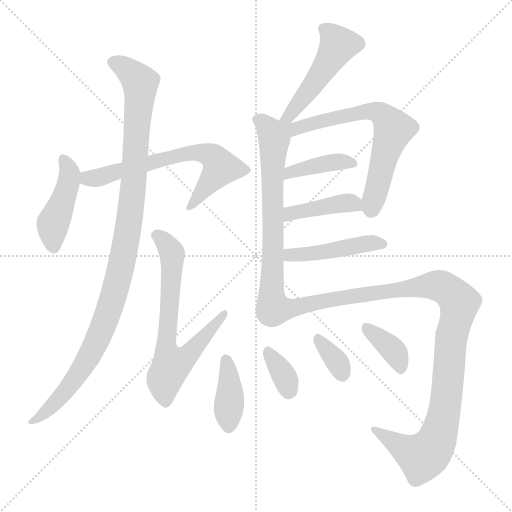
t = 0.00 s
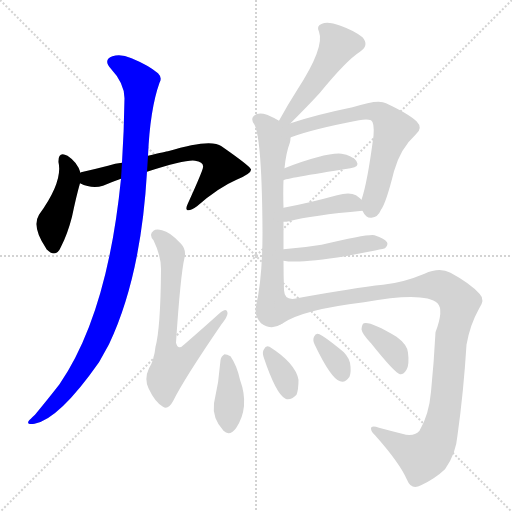
t = 2.12 s
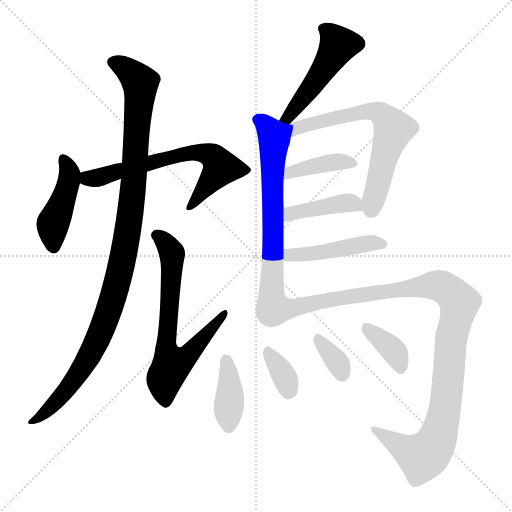
t = 4.24 s
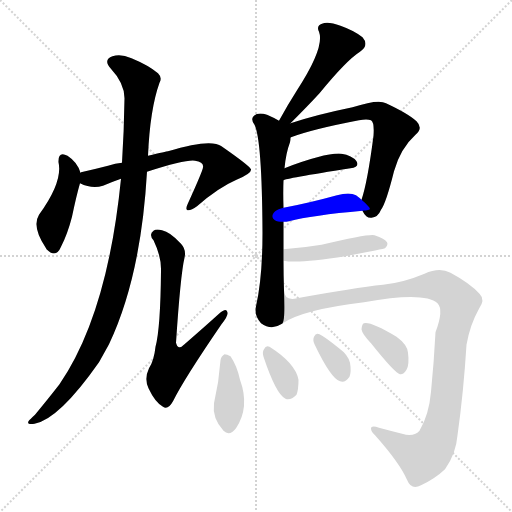
t = 6.35 s
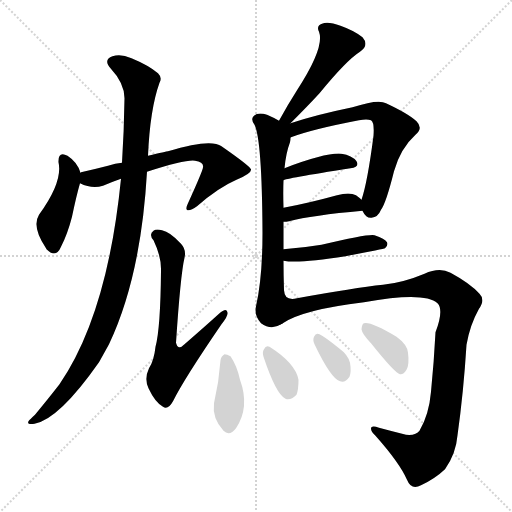
t = 8.47 s
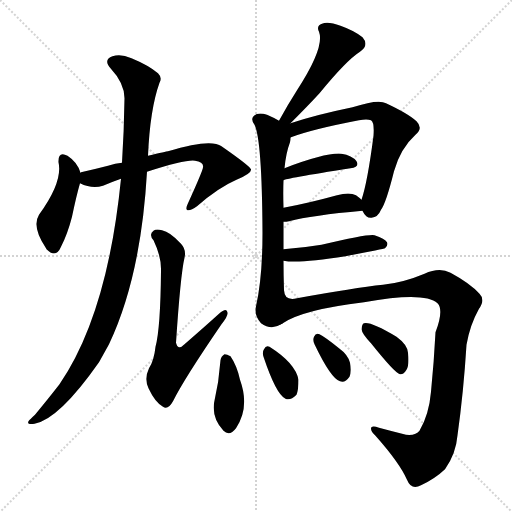
t = 10.59 s

The animated SVG that drew these frames (rendered in a browser with its animation timeline set to each time). Animation: 15 CSS @keyframes rules; one cycle of 10.59 s.

<svg version="1.1" viewBox="0 0 1024 1024" xmlns="http://www.w3.org/2000/svg">
  <g stroke="lightgray" stroke-dasharray="1,1" stroke-width="1" transform="scale(4, 4)">
    <line x1="0" y1="0" x2="256" y2="256"></line>
    <line x1="256" y1="0" x2="0" y2="256"></line>
    <line x1="128" y1="0" x2="128" y2="256"></line>
    <line x1="0" y1="128" x2="256" y2="128"></line>
  </g>
<g transform="scale(1, -1) translate(0, -900)">
   <style type="text/css">
    @keyframes keyframes0 {
      from {
       stroke: blue;
       stroke-dashoffset: 436;
       stroke-width: 128;
       }
       59% {
       animation-timing-function: step-end;
       stroke: blue;
       stroke-dashoffset: 0;
       stroke-width: 128;
       }
       to {
       stroke: black;
       stroke-width: 1024;
       }
       }
       #make-me-a-hanzi-animation-0 {
         animation: keyframes0 0.604818s both;
         animation-delay: 0.000000s;
         animation-timing-function: linear;
       }
    @keyframes keyframes1 {
      from {
       stroke: blue;
       stroke-dashoffset: 651;
       stroke-width: 128;
       }
       68% {
       animation-timing-function: step-end;
       stroke: blue;
       stroke-dashoffset: 0;
       stroke-width: 128;
       }
       to {
       stroke: black;
       stroke-width: 1024;
       }
       }
       #make-me-a-hanzi-animation-1 {
         animation: keyframes1 0.779785s both;
         animation-delay: 0.604818s;
         animation-timing-function: linear;
       }
    @keyframes keyframes2 {
      from {
       stroke: blue;
       stroke-dashoffset: 1059;
       stroke-width: 128;
       }
       78% {
       animation-timing-function: step-end;
       stroke: blue;
       stroke-dashoffset: 0;
       stroke-width: 128;
       }
       to {
       stroke: black;
       stroke-width: 1024;
       }
       }
       #make-me-a-hanzi-animation-2 {
         animation: keyframes2 1.111816s both;
         animation-delay: 1.384603s;
         animation-timing-function: linear;
       }
    @keyframes keyframes3 {
      from {
       stroke: blue;
       stroke-dashoffset: 675;
       stroke-width: 128;
       }
       69% {
       animation-timing-function: step-end;
       stroke: blue;
       stroke-dashoffset: 0;
       stroke-width: 128;
       }
       to {
       stroke: black;
       stroke-width: 1024;
       }
       }
       #make-me-a-hanzi-animation-3 {
         animation: keyframes3 0.799316s both;
         animation-delay: 2.496419s;
         animation-timing-function: linear;
       }
    @keyframes keyframes4 {
      from {
       stroke: blue;
       stroke-dashoffset: 488;
       stroke-width: 128;
       }
       61% {
       animation-timing-function: step-end;
       stroke: blue;
       stroke-dashoffset: 0;
       stroke-width: 128;
       }
       to {
       stroke: black;
       stroke-width: 1024;
       }
       }
       #make-me-a-hanzi-animation-4 {
         animation: keyframes4 0.647135s both;
         animation-delay: 3.295736s;
         animation-timing-function: linear;
       }
    @keyframes keyframes5 {
      from {
       stroke: blue;
       stroke-dashoffset: 675;
       stroke-width: 128;
       }
       69% {
       animation-timing-function: step-end;
       stroke: blue;
       stroke-dashoffset: 0;
       stroke-width: 128;
       }
       to {
       stroke: black;
       stroke-width: 1024;
       }
       }
       #make-me-a-hanzi-animation-5 {
         animation: keyframes5 0.799316s both;
         animation-delay: 3.942871s;
         animation-timing-function: linear;
       }
    @keyframes keyframes6 {
      from {
       stroke: blue;
       stroke-dashoffset: 647;
       stroke-width: 128;
       }
       68% {
       animation-timing-function: step-end;
       stroke: blue;
       stroke-dashoffset: 0;
       stroke-width: 128;
       }
       to {
       stroke: black;
       stroke-width: 1024;
       }
       }
       #make-me-a-hanzi-animation-6 {
         animation: keyframes6 0.776530s both;
         animation-delay: 4.742188s;
         animation-timing-function: linear;
       }
    @keyframes keyframes7 {
      from {
       stroke: blue;
       stroke-dashoffset: 397;
       stroke-width: 128;
       }
       56% {
       animation-timing-function: step-end;
       stroke: blue;
       stroke-dashoffset: 0;
       stroke-width: 128;
       }
       to {
       stroke: black;
       stroke-width: 1024;
       }
       }
       #make-me-a-hanzi-animation-7 {
         animation: keyframes7 0.573079s both;
         animation-delay: 5.518717s;
         animation-timing-function: linear;
       }
    @keyframes keyframes8 {
      from {
       stroke: blue;
       stroke-dashoffset: 409;
       stroke-width: 128;
       }
       57% {
       animation-timing-function: step-end;
       stroke: blue;
       stroke-dashoffset: 0;
       stroke-width: 128;
       }
       to {
       stroke: black;
       stroke-width: 1024;
       }
       }
       #make-me-a-hanzi-animation-8 {
         animation: keyframes8 0.582845s both;
         animation-delay: 6.091797s;
         animation-timing-function: linear;
       }
    @keyframes keyframes9 {
      from {
       stroke: blue;
       stroke-dashoffset: 453;
       stroke-width: 128;
       }
       60% {
       animation-timing-function: step-end;
       stroke: blue;
       stroke-dashoffset: 0;
       stroke-width: 128;
       }
       to {
       stroke: black;
       stroke-width: 1024;
       }
       }
       #make-me-a-hanzi-animation-9 {
         animation: keyframes9 0.618652s both;
         animation-delay: 6.674642s;
         animation-timing-function: linear;
       }
    @keyframes keyframes10 {
      from {
       stroke: blue;
       stroke-dashoffset: 1075;
       stroke-width: 128;
       }
       78% {
       animation-timing-function: step-end;
       stroke: blue;
       stroke-dashoffset: 0;
       stroke-width: 128;
       }
       to {
       stroke: black;
       stroke-width: 1024;
       }
       }
       #make-me-a-hanzi-animation-10 {
         animation: keyframes10 1.124837s both;
         animation-delay: 7.293294s;
         animation-timing-function: linear;
       }
    @keyframes keyframes11 {
      from {
       stroke: blue;
       stroke-dashoffset: 388;
       stroke-width: 128;
       }
       56% {
       animation-timing-function: step-end;
       stroke: blue;
       stroke-dashoffset: 0;
       stroke-width: 128;
       }
       to {
       stroke: black;
       stroke-width: 1024;
       }
       }
       #make-me-a-hanzi-animation-11 {
         animation: keyframes11 0.565755s both;
         animation-delay: 8.418132s;
         animation-timing-function: linear;
       }
    @keyframes keyframes12 {
      from {
       stroke: blue;
       stroke-dashoffset: 343;
       stroke-width: 128;
       }
       53% {
       animation-timing-function: step-end;
       stroke: blue;
       stroke-dashoffset: 0;
       stroke-width: 128;
       }
       to {
       stroke: black;
       stroke-width: 1024;
       }
       }
       #make-me-a-hanzi-animation-12 {
         animation: keyframes12 0.529134s both;
         animation-delay: 8.983887s;
         animation-timing-function: linear;
       }
    @keyframes keyframes13 {
      from {
       stroke: blue;
       stroke-dashoffset: 340;
       stroke-width: 128;
       }
       53% {
       animation-timing-function: step-end;
       stroke: blue;
       stroke-dashoffset: 0;
       stroke-width: 128;
       }
       to {
       stroke: black;
       stroke-width: 1024;
       }
       }
       #make-me-a-hanzi-animation-13 {
         animation: keyframes13 0.526693s both;
         animation-delay: 9.513021s;
         animation-timing-function: linear;
       }
    @keyframes keyframes14 {
      from {
       stroke: blue;
       stroke-dashoffset: 368;
       stroke-width: 128;
       }
       55% {
       animation-timing-function: step-end;
       stroke: blue;
       stroke-dashoffset: 0;
       stroke-width: 128;
       }
       to {
       stroke: black;
       stroke-width: 1024;
       }
       }
       #make-me-a-hanzi-animation-14 {
         animation: keyframes14 0.549479s both;
         animation-delay: 10.039714s;
         animation-timing-function: linear;
       }
</style>
<path d="M 161.0 554.5 Q 155.0 575.5 135.0 588.5 Q 116.0 598.5 117.0 575.5 Q 126.0 536.5 78.0 470.5 Q 63.0 446.5 92.0 403.5 L 93.0 401.5 Q 112.0 382.5 122.0 406.5 Q 135.0 431.5 144.0 466.5 Q 153.0 509.5 160.0 533.5 L 161.0 554.5 Z" fill="lightgray"></path> 
<path d="M 294.0 556.5 Q 373.0 581.5 390.0 578.5 Q 408.0 575.5 406.0 565.5 Q 406.0 559.5 376.0 493.5 Q 370.0 481.5 375.0 479.5 Q 382.0 478.5 394.0 487.5 Q 436.0 524.5 473.0 540.5 Q 504.0 553.5 502.0 561.5 Q 499.0 568.5 443.0 607.5 Q 421.0 623.5 336.0 597.5 Q 333.0 597.5 296.0 588.5 L 244.0 574.5 Q 231.0 573.5 216.0 568.5 Q 189.0 561.5 162.0 555.5 Q 161.0 555.5 161.0 554.5 C 132.0 546.5 132.0 544.5 160.0 533.5 Q 184.0 521.5 206.0 528.5 Q 222.0 535.5 242.0 542.5 L 294.0 556.5 Z" fill="lightgray"></path> 
<path d="M 242.0 542.5 Q 215.0 271.5 119.0 131.5 Q 98.0 104.5 70.0 70.5 Q 60.0 61.5 57.0 57.5 Q 53.0 50.5 69.0 52.5 Q 118.0 61.5 198.0 175.5 L 218.0 211.5 Q 282.0 346.5 294.0 556.5 L 296.0 588.5 Q 300.0 681.5 319.0 734.5 Q 325.0 744.5 316.0 753.5 Q 297.0 769.5 263.0 783.5 Q 241.0 793.5 225.0 787.5 Q 206.0 780.5 221.0 763.5 Q 249.0 733.5 249.0 703.5 Q 248.0 636.5 244.0 574.5 L 242.0 542.5 Z" fill="lightgray"></path> 
<path d="M 369.0 384.5 Q 373.0 400.5 362.0 412.5 Q 340.0 436.5 324.0 439.5 Q 312.0 442.5 307.0 438.5 Q 297.0 431.5 307.0 419.5 Q 323.0 386.5 322.0 358.5 Q 321.0 243.5 311.0 206.5 Q 308.0 178.5 298.0 163.5 Q 288.0 142.5 297.0 123.5 Q 310.0 95.5 326.0 86.5 Q 336.0 79.5 346.0 97.5 Q 367.0 140.5 443.0 251.5 Q 456.0 267.5 455.0 274.5 Q 454.0 286.5 438.0 272.5 Q 407.0 244.5 369.0 211.5 Q 362.0 204.5 358.0 205.5 Q 354.0 206.5 352.0 214.5 Q 361.0 350.5 369.0 384.5 Z" fill="lightgray"></path> 
<path d="M 581.0 653.5 Q 617.0 689.5 639.0 713.5 Q 693.0 779.5 720.0 796.5 Q 739.0 809.5 725.0 825.5 Q 709.0 838.5 681.0 848.5 Q 656.0 857.5 644.0 852.5 Q 632.0 848.5 638.0 836.5 Q 650.0 805.5 594.0 719.5 Q 576.0 691.5 558.0 658.5 C 544.0 632.5 560.0 632.5 581.0 653.5 Z" fill="lightgray"></path> 
<path d="M 567.0 401.5 Q 567.0 429.5 567.0 456.5 L 567.0 484.5 Q 566.0 515.5 567.0 539.5 L 569.0 563.5 Q 572.0 594.5 580.0 615.5 Q 581.0 619.5 581.0 624.5 Q 580.0 625.5 582.0 625.5 C 591.0 663.5 587.0 642.5 558.0 658.5 Q 546.0 665.5 534.0 670.5 Q 515.0 676.5 507.0 667.5 Q 501.0 661.5 509.0 650.5 Q 524.0 620.5 525.0 434.5 Q 525.0 344.5 512.0 287.5 Q 508.0 268.5 522.0 253.5 Q 543.0 238.5 564.0 252.5 C 570.0 255.5 569.0 289.5 568.0 319.5 Q 567.0 349.5 567.0 378.5 L 567.0 401.5 Z" fill="lightgray"></path> 
<path d="M 725.0 478.5 L 726.0 476.5 Q 732.0 463.5 743.0 464.5 Q 756.0 465.5 762.0 480.5 Q 772.0 493.5 788.0 557.5 Q 801.0 603.5 831.0 630.5 Q 847.0 643.5 833.0 657.5 Q 817.0 672.5 772.0 693.5 Q 757.0 702.5 705.0 685.5 Q 632.0 670.5 581.0 653.5 C 552.0 644.5 554.0 615.5 582.0 625.5 Q 624.0 641.5 718.0 659.5 Q 734.0 662.5 742.0 659.5 Q 749.0 655.5 747.0 628.5 Q 735.0 535.5 723.0 500.5 C 719.0 487.5 719.0 487.5 725.0 478.5 Z" fill="lightgray"></path> 
<path d="M 567.0 539.5 Q 568.0 542.5 701.0 563.5 Q 720.0 566.5 713.0 577.5 Q 704.0 589.5 683.0 592.5 Q 653.0 595.5 569.0 563.5 C 541.0 552.5 539.0 529.5 567.0 539.5 Z" fill="lightgray"></path> 
<path d="M 567.0 456.5 Q 573.0 456.5 578.0 457.5 Q 624.0 469.5 725.0 478.5 C 745.0 480.5 745.0 480.5 723.0 500.5 Q 719.0 504.5 712.0 509.5 Q 699.0 516.5 674.0 509.5 Q 616.0 493.5 567.0 484.5 C 538.0 478.5 537.0 455.5 567.0 456.5 Z" fill="lightgray"></path> 
<path d="M 567.0 378.5 Q 597.0 372.5 691.0 387.5 Q 769.0 402.5 770.0 403.5 Q 777.0 409.5 774.0 415.5 Q 770.0 422.5 749.0 429.5 Q 737.0 432.5 643.0 410.5 Q 607.0 404.5 567.0 401.5 C 537.0 399.5 537.0 382.5 567.0 378.5 Z" fill="lightgray"></path> 
<path d="M 564.0 252.5 Q 603.0 280.5 728.0 295.5 Q 849.0 317.5 875.0 293.5 Q 888.0 280.5 871.0 235.5 Q 868.0 177.5 862.0 116.5 Q 858.0 70.5 839.0 38.5 Q 832.0 28.5 812.0 30.5 Q 784.0 37.5 758.0 44.5 Q 742.0 50.5 742.0 42.5 Q 742.0 36.5 751.0 28.5 Q 799.0 -25.5 814.0 -59.5 Q 823.0 -81.5 842.0 -70.5 Q 870.0 -57.5 890.0 -38.5 Q 912.0 -7.5 915.0 29.5 Q 927.0 114.5 933.0 210.5 Q 940.0 250.5 958.0 282.5 Q 971.0 300.5 959.0 312.5 Q 940.0 333.5 901.0 354.5 Q 879.0 366.5 849.0 352.5 Q 806.0 334.5 766.0 330.5 Q 709.0 324.5 594.0 303.5 Q 569.0 297.5 568.0 319.5 C 548.0 341.5 538.0 238.5 564.0 252.5 Z" fill="lightgray"></path> 
<path d="M 441.0 179.5 Q 438.0 136.5 428.0 93.5 Q 424.0 63.5 447.0 38.5 Q 459.0 26.5 472.0 43.5 Q 500.0 85.5 480.0 140.5 Q 474.0 168.5 461.0 187.5 Q 454.0 191.5 449.0 191.5 Q 442.0 187.5 441.0 179.5 Z" fill="lightgray"></path> 
<path d="M 527.0 186.5 Q 552.0 111.5 571.0 102.5 Q 581.0 98.5 593.0 110.5 Q 597.0 120.5 597.0 140.5 Q 591.0 173.5 539.0 206.5 Q 532.0 210.5 528.0 201.5 Q 524.0 195.5 527.0 186.5 Z" fill="lightgray"></path> 
<path d="M 629.0 211.5 Q 662.0 142.5 680.0 137.5 Q 690.0 133.5 699.0 146.5 Q 703.0 156.5 700.0 174.5 Q 696.0 190.5 678.0 203.5 Q 651.0 225.5 639.0 231.5 Q 632.0 235.5 628.0 226.5 Q 625.0 219.5 629.0 211.5 Z" fill="lightgray"></path> 
<path d="M 742.0 213.5 Q 790.0 153.5 800.0 151.5 Q 807.0 150.5 813.0 160.5 Q 819.0 170.5 816.0 194.5 Q 815.0 210.5 793.0 226.5 Q 741.0 257.5 728.0 253.5 Q 724.0 252.5 723.0 241.5 Q 724.0 232.5 742.0 213.5 Z" fill="lightgray"></path> 
      <clipPath id="make-me-a-hanzi-clip-0">
      <path d="M 161.0 554.5 Q 155.0 575.5 135.0 588.5 Q 116.0 598.5 117.0 575.5 Q 126.0 536.5 78.0 470.5 Q 63.0 446.5 92.0 403.5 L 93.0 401.5 Q 112.0 382.5 122.0 406.5 Q 135.0 431.5 144.0 466.5 Q 153.0 509.5 160.0 533.5 L 161.0 554.5 Z" fill="lightgray"></path>
      </clipPath>
      <path clip-path="url(#make-me-a-hanzi-clip-0)" d="M 127.0 580.5 L 137.0 559.5 L 138.0 539.5 L 106.0 452.5 L 107.0 408.5 " fill="none" id="make-me-a-hanzi-animation-0" stroke-dasharray="308 616" stroke-linecap="round"></path>

      <clipPath id="make-me-a-hanzi-clip-1">
      <path d="M 294.0 556.5 Q 373.0 581.5 390.0 578.5 Q 408.0 575.5 406.0 565.5 Q 406.0 559.5 376.0 493.5 Q 370.0 481.5 375.0 479.5 Q 382.0 478.5 394.0 487.5 Q 436.0 524.5 473.0 540.5 Q 504.0 553.5 502.0 561.5 Q 499.0 568.5 443.0 607.5 Q 421.0 623.5 336.0 597.5 Q 333.0 597.5 296.0 588.5 L 244.0 574.5 Q 231.0 573.5 216.0 568.5 Q 189.0 561.5 162.0 555.5 Q 161.0 555.5 161.0 554.5 C 132.0 546.5 132.0 544.5 160.0 533.5 Q 184.0 521.5 206.0 528.5 Q 222.0 535.5 242.0 542.5 L 294.0 556.5 Z" fill="lightgray"></path>
      </clipPath>
      <path clip-path="url(#make-me-a-hanzi-clip-1)" d="M 168.0 548.5 L 176.0 543.5 L 205.0 546.5 L 372.0 594.5 L 418.0 591.5 L 442.0 564.5 L 378.0 486.5 " fill="none" id="make-me-a-hanzi-animation-1" stroke-dasharray="523 1046" stroke-linecap="round"></path>

      <clipPath id="make-me-a-hanzi-clip-2">
      <path d="M 242.0 542.5 Q 215.0 271.5 119.0 131.5 Q 98.0 104.5 70.0 70.5 Q 60.0 61.5 57.0 57.5 Q 53.0 50.5 69.0 52.5 Q 118.0 61.5 198.0 175.5 L 218.0 211.5 Q 282.0 346.5 294.0 556.5 L 296.0 588.5 Q 300.0 681.5 319.0 734.5 Q 325.0 744.5 316.0 753.5 Q 297.0 769.5 263.0 783.5 Q 241.0 793.5 225.0 787.5 Q 206.0 780.5 221.0 763.5 Q 249.0 733.5 249.0 703.5 Q 248.0 636.5 244.0 574.5 L 242.0 542.5 Z" fill="lightgray"></path>
      </clipPath>
      <path clip-path="url(#make-me-a-hanzi-clip-2)" d="M 227.0 774.5 L 261.0 756.5 L 281.0 726.5 L 264.0 496.5 L 240.0 356.5 L 217.0 275.5 L 174.0 178.5 L 119.0 104.5 L 64.0 56.5 " fill="none" id="make-me-a-hanzi-animation-2" stroke-dasharray="931 1862" stroke-linecap="round"></path>

      <clipPath id="make-me-a-hanzi-clip-3">
      <path d="M 369.0 384.5 Q 373.0 400.5 362.0 412.5 Q 340.0 436.5 324.0 439.5 Q 312.0 442.5 307.0 438.5 Q 297.0 431.5 307.0 419.5 Q 323.0 386.5 322.0 358.5 Q 321.0 243.5 311.0 206.5 Q 308.0 178.5 298.0 163.5 Q 288.0 142.5 297.0 123.5 Q 310.0 95.5 326.0 86.5 Q 336.0 79.5 346.0 97.5 Q 367.0 140.5 443.0 251.5 Q 456.0 267.5 455.0 274.5 Q 454.0 286.5 438.0 272.5 Q 407.0 244.5 369.0 211.5 Q 362.0 204.5 358.0 205.5 Q 354.0 206.5 352.0 214.5 Q 361.0 350.5 369.0 384.5 Z" fill="lightgray"></path>
      </clipPath>
      <path clip-path="url(#make-me-a-hanzi-clip-3)" d="M 313.0 429.5 L 331.0 415.5 L 344.0 392.5 L 332.0 216.5 L 342.0 171.5 L 376.0 189.5 L 447.0 272.5 " fill="none" id="make-me-a-hanzi-animation-3" stroke-dasharray="547 1094" stroke-linecap="round"></path>

      <clipPath id="make-me-a-hanzi-clip-4">
      <path d="M 581.0 653.5 Q 617.0 689.5 639.0 713.5 Q 693.0 779.5 720.0 796.5 Q 739.0 809.5 725.0 825.5 Q 709.0 838.5 681.0 848.5 Q 656.0 857.5 644.0 852.5 Q 632.0 848.5 638.0 836.5 Q 650.0 805.5 594.0 719.5 Q 576.0 691.5 558.0 658.5 C 544.0 632.5 560.0 632.5 581.0 653.5 Z" fill="lightgray"></path>
      </clipPath>
      <path clip-path="url(#make-me-a-hanzi-clip-4)" d="M 646.0 842.5 L 666.0 826.5 L 676.0 808.5 L 630.0 734.5 L 578.0 666.5 L 565.0 663.5 " fill="none" id="make-me-a-hanzi-animation-4" stroke-dasharray="360 720" stroke-linecap="round"></path>

      <clipPath id="make-me-a-hanzi-clip-5">
      <path d="M 567.0 401.5 Q 567.0 429.5 567.0 456.5 L 567.0 484.5 Q 566.0 515.5 567.0 539.5 L 569.0 563.5 Q 572.0 594.5 580.0 615.5 Q 581.0 619.5 581.0 624.5 Q 580.0 625.5 582.0 625.5 C 591.0 663.5 587.0 642.5 558.0 658.5 Q 546.0 665.5 534.0 670.5 Q 515.0 676.5 507.0 667.5 Q 501.0 661.5 509.0 650.5 Q 524.0 620.5 525.0 434.5 Q 525.0 344.5 512.0 287.5 Q 508.0 268.5 522.0 253.5 Q 543.0 238.5 564.0 252.5 C 570.0 255.5 569.0 289.5 568.0 319.5 Q 567.0 349.5 567.0 378.5 L 567.0 401.5 Z" fill="lightgray"></path>
      </clipPath>
      <path clip-path="url(#make-me-a-hanzi-clip-5)" d="M 517.0 660.5 L 533.0 648.5 L 549.0 623.5 L 546.0 384.5 L 538.0 277.5 L 552.0 259.5 " fill="none" id="make-me-a-hanzi-animation-5" stroke-dasharray="547 1094" stroke-linecap="round"></path>

      <clipPath id="make-me-a-hanzi-clip-6">
      <path d="M 725.0 478.5 L 726.0 476.5 Q 732.0 463.5 743.0 464.5 Q 756.0 465.5 762.0 480.5 Q 772.0 493.5 788.0 557.5 Q 801.0 603.5 831.0 630.5 Q 847.0 643.5 833.0 657.5 Q 817.0 672.5 772.0 693.5 Q 757.0 702.5 705.0 685.5 Q 632.0 670.5 581.0 653.5 C 552.0 644.5 554.0 615.5 582.0 625.5 Q 624.0 641.5 718.0 659.5 Q 734.0 662.5 742.0 659.5 Q 749.0 655.5 747.0 628.5 Q 735.0 535.5 723.0 500.5 C 719.0 487.5 719.0 487.5 725.0 478.5 Z" fill="lightgray"></path>
      </clipPath>
      <path clip-path="url(#make-me-a-hanzi-clip-6)" d="M 585.0 632.5 L 595.0 643.5 L 627.0 654.5 L 718.0 675.5 L 750.0 677.5 L 769.0 666.5 L 785.0 639.5 L 742.0 481.5 " fill="none" id="make-me-a-hanzi-animation-6" stroke-dasharray="519 1038" stroke-linecap="round"></path>

      <clipPath id="make-me-a-hanzi-clip-7">
      <path d="M 567.0 539.5 Q 568.0 542.5 701.0 563.5 Q 720.0 566.5 713.0 577.5 Q 704.0 589.5 683.0 592.5 Q 653.0 595.5 569.0 563.5 C 541.0 552.5 539.0 529.5 567.0 539.5 Z" fill="lightgray"></path>
      </clipPath>
      <path clip-path="url(#make-me-a-hanzi-clip-7)" d="M 570.0 546.5 L 580.0 556.5 L 650.0 572.5 L 705.0 572.5 " fill="none" id="make-me-a-hanzi-animation-7" stroke-dasharray="269 538" stroke-linecap="round"></path>

      <clipPath id="make-me-a-hanzi-clip-8">
      <path d="M 567.0 456.5 Q 573.0 456.5 578.0 457.5 Q 624.0 469.5 725.0 478.5 C 745.0 480.5 745.0 480.5 723.0 500.5 Q 719.0 504.5 712.0 509.5 Q 699.0 516.5 674.0 509.5 Q 616.0 493.5 567.0 484.5 C 538.0 478.5 537.0 455.5 567.0 456.5 Z" fill="lightgray"></path>
      </clipPath>
      <path clip-path="url(#make-me-a-hanzi-clip-8)" d="M 572.0 463.5 L 590.0 474.5 L 670.0 491.5 L 708.0 493.5 L 715.0 483.5 " fill="none" id="make-me-a-hanzi-animation-8" stroke-dasharray="281 562" stroke-linecap="round"></path>

      <clipPath id="make-me-a-hanzi-clip-9">
      <path d="M 567.0 378.5 Q 597.0 372.5 691.0 387.5 Q 769.0 402.5 770.0 403.5 Q 777.0 409.5 774.0 415.5 Q 770.0 422.5 749.0 429.5 Q 737.0 432.5 643.0 410.5 Q 607.0 404.5 567.0 401.5 C 537.0 399.5 537.0 382.5 567.0 378.5 Z" fill="lightgray"></path>
      </clipPath>
      <path clip-path="url(#make-me-a-hanzi-clip-9)" d="M 572.0 384.5 L 745.0 414.5 L 766.0 411.5 " fill="none" id="make-me-a-hanzi-animation-9" stroke-dasharray="325 650" stroke-linecap="round"></path>

      <clipPath id="make-me-a-hanzi-clip-10">
      <path d="M 564.0 252.5 Q 603.0 280.5 728.0 295.5 Q 849.0 317.5 875.0 293.5 Q 888.0 280.5 871.0 235.5 Q 868.0 177.5 862.0 116.5 Q 858.0 70.5 839.0 38.5 Q 832.0 28.5 812.0 30.5 Q 784.0 37.5 758.0 44.5 Q 742.0 50.5 742.0 42.5 Q 742.0 36.5 751.0 28.5 Q 799.0 -25.5 814.0 -59.5 Q 823.0 -81.5 842.0 -70.5 Q 870.0 -57.5 890.0 -38.5 Q 912.0 -7.5 915.0 29.5 Q 927.0 114.5 933.0 210.5 Q 940.0 250.5 958.0 282.5 Q 971.0 300.5 959.0 312.5 Q 940.0 333.5 901.0 354.5 Q 879.0 366.5 849.0 352.5 Q 806.0 334.5 766.0 330.5 Q 709.0 324.5 594.0 303.5 Q 569.0 297.5 568.0 319.5 C 548.0 341.5 538.0 238.5 564.0 252.5 Z" fill="lightgray"></path>
      </clipPath>
      <path clip-path="url(#make-me-a-hanzi-clip-10)" d="M 565.0 259.5 L 585.0 285.5 L 663.0 302.5 L 850.0 328.5 L 884.0 326.5 L 913.0 303.5 L 919.0 294.5 L 904.0 236.5 L 890.0 83.5 L 868.0 8.5 L 844.0 -14.5 L 748.0 41.5 " fill="none" id="make-me-a-hanzi-animation-10" stroke-dasharray="947 1894" stroke-linecap="round"></path>

      <clipPath id="make-me-a-hanzi-clip-11">
      <path d="M 441.0 179.5 Q 438.0 136.5 428.0 93.5 Q 424.0 63.5 447.0 38.5 Q 459.0 26.5 472.0 43.5 Q 500.0 85.5 480.0 140.5 Q 474.0 168.5 461.0 187.5 Q 454.0 191.5 449.0 191.5 Q 442.0 187.5 441.0 179.5 Z" fill="lightgray"></path>
      </clipPath>
      <path clip-path="url(#make-me-a-hanzi-clip-11)" d="M 452.0 180.5 L 459.0 125.5 L 458.0 48.5 " fill="none" id="make-me-a-hanzi-animation-11" stroke-dasharray="260 520" stroke-linecap="round"></path>

      <clipPath id="make-me-a-hanzi-clip-12">
      <path d="M 527.0 186.5 Q 552.0 111.5 571.0 102.5 Q 581.0 98.5 593.0 110.5 Q 597.0 120.5 597.0 140.5 Q 591.0 173.5 539.0 206.5 Q 532.0 210.5 528.0 201.5 Q 524.0 195.5 527.0 186.5 Z" fill="lightgray"></path>
      </clipPath>
      <path clip-path="url(#make-me-a-hanzi-clip-12)" d="M 538.0 193.5 L 572.0 139.5 L 576.0 116.5 " fill="none" id="make-me-a-hanzi-animation-12" stroke-dasharray="215 430" stroke-linecap="round"></path>

      <clipPath id="make-me-a-hanzi-clip-13">
      <path d="M 629.0 211.5 Q 662.0 142.5 680.0 137.5 Q 690.0 133.5 699.0 146.5 Q 703.0 156.5 700.0 174.5 Q 696.0 190.5 678.0 203.5 Q 651.0 225.5 639.0 231.5 Q 632.0 235.5 628.0 226.5 Q 625.0 219.5 629.0 211.5 Z" fill="lightgray"></path>
      </clipPath>
      <path clip-path="url(#make-me-a-hanzi-clip-13)" d="M 637.0 220.5 L 677.0 171.5 L 684.0 152.5 " fill="none" id="make-me-a-hanzi-animation-13" stroke-dasharray="212 424" stroke-linecap="round"></path>

      <clipPath id="make-me-a-hanzi-clip-14">
      <path d="M 742.0 213.5 Q 790.0 153.5 800.0 151.5 Q 807.0 150.5 813.0 160.5 Q 819.0 170.5 816.0 194.5 Q 815.0 210.5 793.0 226.5 Q 741.0 257.5 728.0 253.5 Q 724.0 252.5 723.0 241.5 Q 724.0 232.5 742.0 213.5 Z" fill="lightgray"></path>
      </clipPath>
      <path clip-path="url(#make-me-a-hanzi-clip-14)" d="M 732.0 244.5 L 791.0 193.5 L 803.0 161.5 " fill="none" id="make-me-a-hanzi-animation-14" stroke-dasharray="240 480" stroke-linecap="round"></path>

</g>
</svg>
